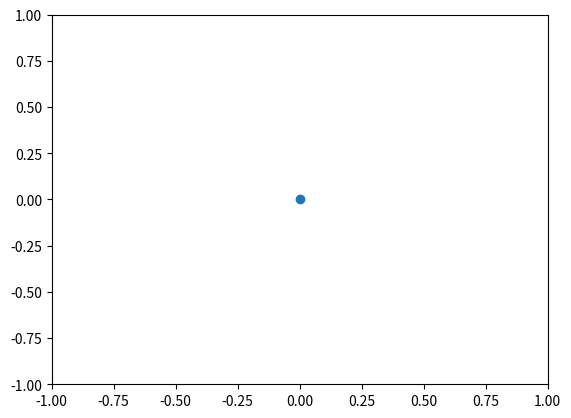

This chart was generated by the following Python code:
"""
    DraggableArrow.py

    ref:
        https://stackoverflow.com/questions/63561034/arrows-with-draggable-end-in-matplotlib

    Copyright (c) 2022, SAXS Team, KEK-PF
"""

from matplotlib import pyplot as plt
from matplotlib.backend_bases import MouseButton
from matplotlib.patches import ArrowStyle

class DraggableArrow:
    def __init__(self, event):
        ax = event.inaxes
        self.ax = ax
        x = event.xdata
        y = event.ydata
        end_x = x+0.5
        end_y = y
        color = "C0"
        arrowstyle = ArrowStyle('<|-', head_width=0.4, head_length=0.6)
        self.vector = ax.annotate("", xy=(x, y), xytext=(end_x, end_y),
                                    arrowprops=dict(arrowstyle=arrowstyle,
                                                    fc=color, ec=color,
                                                    shrinkA=0, shrinkB=0)
                                    )
        self.start_point, = ax.plot(x, y, "o", color=color)
        self.end_point, = ax.plot(end_x, end_y, ".", color='none', picker=True)

    def update_position(self):
        ex, ey = self.end_point.get_data()
        self.vector.set_position([ex[0], ey[0]])

arrow = None
picked_artist = None

def button_press_callback(event):
    global picked_artist, arrow
    print("button_press_callback")
    if arrow is None:
        arrow = DraggableArrow(event)
        event.inaxes.figure.canvas.draw()
        print("created an arrow")

def pick_callback(event):
    'called when an element is picked'
    global picked_artist
    print("pick_callback")
    if event.mouseevent.button == MouseButton.LEFT:
        picked_artist = event.artist

def button_release_callback(event):
    'called when a mouse button is released'
    global picked_artist
    print("button_release_callback")
    if event.button == MouseButton.LEFT:
        picked_artist = None

def motion_notify_callback(event):
    'called when the mouse moves'
    global picked_artist
    # print("motion_notify_callback")
    if picked_artist is not None and event.inaxes is not None and event.button == MouseButton.LEFT:
        print("motion_notify_callback: move")
        picked_artist.set_data([event.xdata], [event.ydata])
        arrow.update_position()
        event.inaxes.figure.canvas.draw_idle()

def demo():
    fig, ax = plt.subplots()

    ax.plot(0, 0, "o")

    ax.set_xlim(-1, 1)
    ax.set_ylim(-1, 1)

    fig.canvas.mpl_connect('button_press_event', button_press_callback)
    fig.canvas.mpl_connect('button_release_event', button_release_callback)
    fig.canvas.mpl_connect('pick_event', pick_callback)
    fig.canvas.mpl_connect('motion_notify_event', motion_notify_callback)

    plt.show()

if __name__ == '__main__':
    demo()
